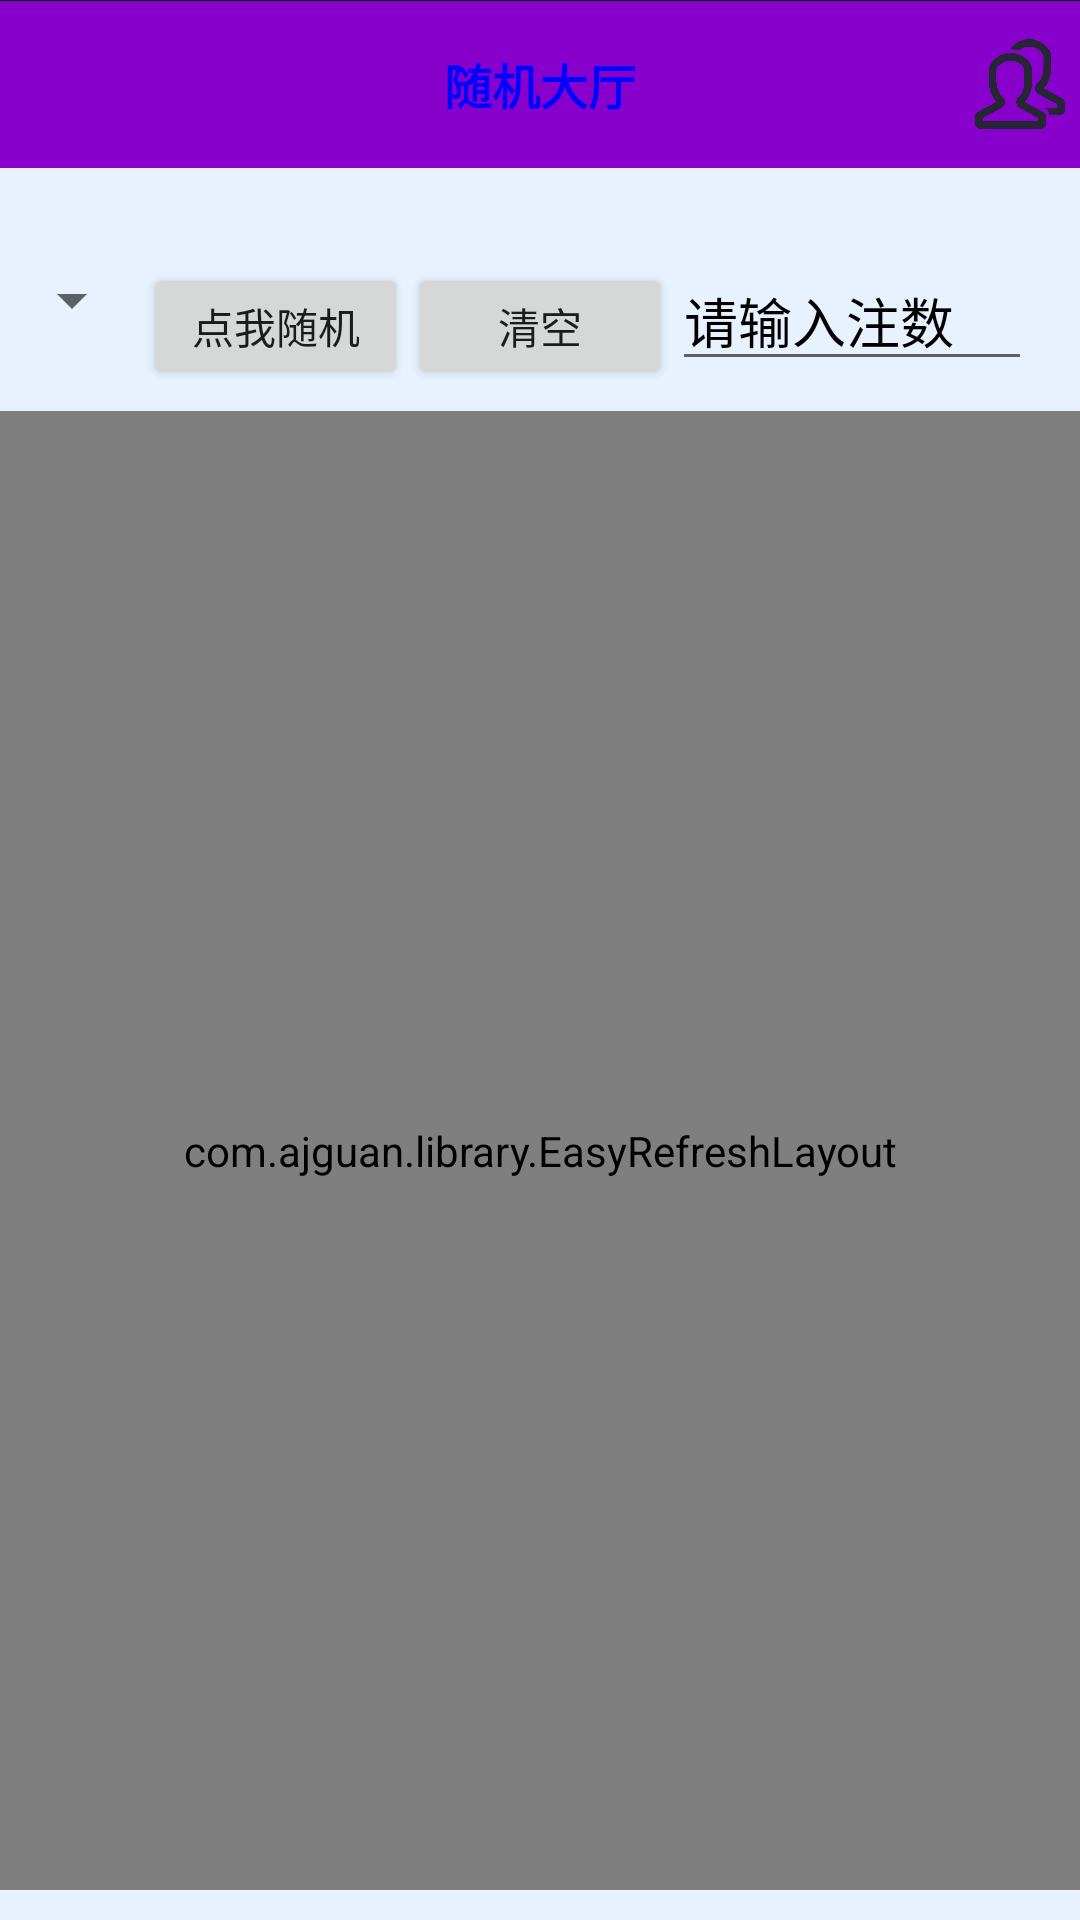

Write the Android layout XML for this screen, with the resource values it uses.
<!-- AndroidManifest.xml: application theme AppTheme -->
<!-- res/layout/activity_double_color_ball.xml -->
<?xml version="1.0" encoding="utf-8"?>
<RelativeLayout xmlns:android="http://schemas.android.com/apk/res/android"
    android:id="@+id/rl"
    android:layout_width="match_parent"
    android:layout_height="match_parent"
    android:background="#E8F2FE" >

    <include
        android:id="@+id/item_title"
        layout="@layout/item_title"/>


    <android.support.v7.widget.AppCompatTextView
        android:id="@+id/tv"
        android:layout_width="match_parent"
        android:layout_height="wrap_content"
        android:layout_below="@id/item_title" />

    <LinearLayout
        android:id="@+id/ll_button_item"
        android:layout_width="wrap_content"
        android:layout_height="@dimen/dp42"
        android:layout_below="@id/tv"
        android:layout_marginTop="10dp"
        android:orientation="horizontal" >

        <android.support.v7.widget.AppCompatSpinner
            android:id="@+id/spinner"
            android:layout_width="wrap_content"
            android:layout_height="@dimen/dp30"/>

        <android.support.v7.widget.AppCompatButton
            android:id="@+id/bt_random"
            android:layout_width="wrap_content"
            android:layout_height="@dimen/dp42"
            android:text="@string/bt_random_name" />

        <android.support.v7.widget.AppCompatButton
            android:id="@+id/bt_clear"
            android:layout_width="wrap_content"
            android:layout_height="@dimen/dp42"
            android:text="@string/bt_clear_name" />

        <android.support.v7.widget.AppCompatEditText
            android:id="@+id/et"
            android:layout_width="120dp"
            android:layout_height="match_parent"
            android:inputType="number"
            android:textColor="@color/black"
            android:textColorHint="@color/black"
            android:hint="@string/et_name" />

    </LinearLayout>
	
    <com.ajguan.library.EasyRefreshLayout
        android:id="@+id/easyRefreshLayout"
        android:layout_width="match_parent"
        android:layout_height="match_parent"
        android:layout_below="@id/ll_button_item"
        android:layout_marginTop="10dp"
        android:layout_marginBottom="10dp"
        >
        <android.support.v7.widget.RecyclerView
            android:id="@+id/lv"
            android:layout_width="match_parent"
            android:layout_height="wrap_content"
            android:listSelector="#00000000"
            android:divider="#00000000" />
    </com.ajguan.library.EasyRefreshLayout>


</RelativeLayout>
<!-- res/layout/item_title.xml (included above) -->
<?xml version="1.0" encoding="utf-8"?>
<RelativeLayout xmlns:android="http://schemas.android.com/apk/res/android"
    android:id="@+id/rl_title"
    android:layout_width="match_parent"
    android:layout_height="56dp"
    android:background="#8700cc">

    <androidx.appcompat.widget.AppCompatTextView
        android:id="@+id/tv_text"
        style="@style/title_text"
        android:text="@string/title_text_name" />

    <androidx.appcompat.widget.AppCompatImageView
        android:id="@+id/iv_login"
        style="@style/small_iv_button"
        android:layout_alignParentRight="true"
        android:layout_marginRight="5dp"
        android:src="@drawable/login" />
    <View
        android:layout_width="match_parent"
        android:layout_height="1px"
        android:background="#000" />
</RelativeLayout>
<!-- resources referenced by this layout -->
<resources>
  <color name="black">#000000</color>
  <dimen name="dp30">30dp</dimen>
  <dimen name="dp42">42dp</dimen>
  <!-- drawable login: png bitmap (drawable-xxhdpi, 11455 bytes) -->
  <string name="bt_clear_name">清空</string>
  <string name="bt_random_name">点我随机</string>
  <string name="et_name">请输入注数</string>
  <string name="title_text_name">随机大厅</string>
  <style name="small_iv_button">
          <item name="android:layout_width">30dp</item>
          <item name="android:layout_height">30dp</item>
          <item name="android:layout_centerVertical">true</item>
      </style>
  <style name="title_text">
          <item name="android:layout_width">wrap_content</item>
          <item name="android:layout_height">wrap_content</item>
          <item name="android:layout_centerInParent">true</item>
          <item name="android:text">XXXXX</item>
          <item name="android:textStyle">bold</item>
          <item name="android:textColor">#00f</item>
          <item name="android:textSize">16sp</item>
      </style>
  <style name="AppTheme" parent="Theme.AppCompat.Light.DarkActionBar">
          
          <item name="colorPrimary">@color/colorPrimary</item>
          <item name="colorPrimaryDark">@color/colorPrimaryDark</item>
          <item name="colorAccent">@color/colorAccent</item>
      </style>
  <color name="colorPrimary">#3F51B5</color>
  <color name="colorPrimaryDark">#303F9F</color>
  <color name="colorAccent">#FF4081</color>
</resources>
